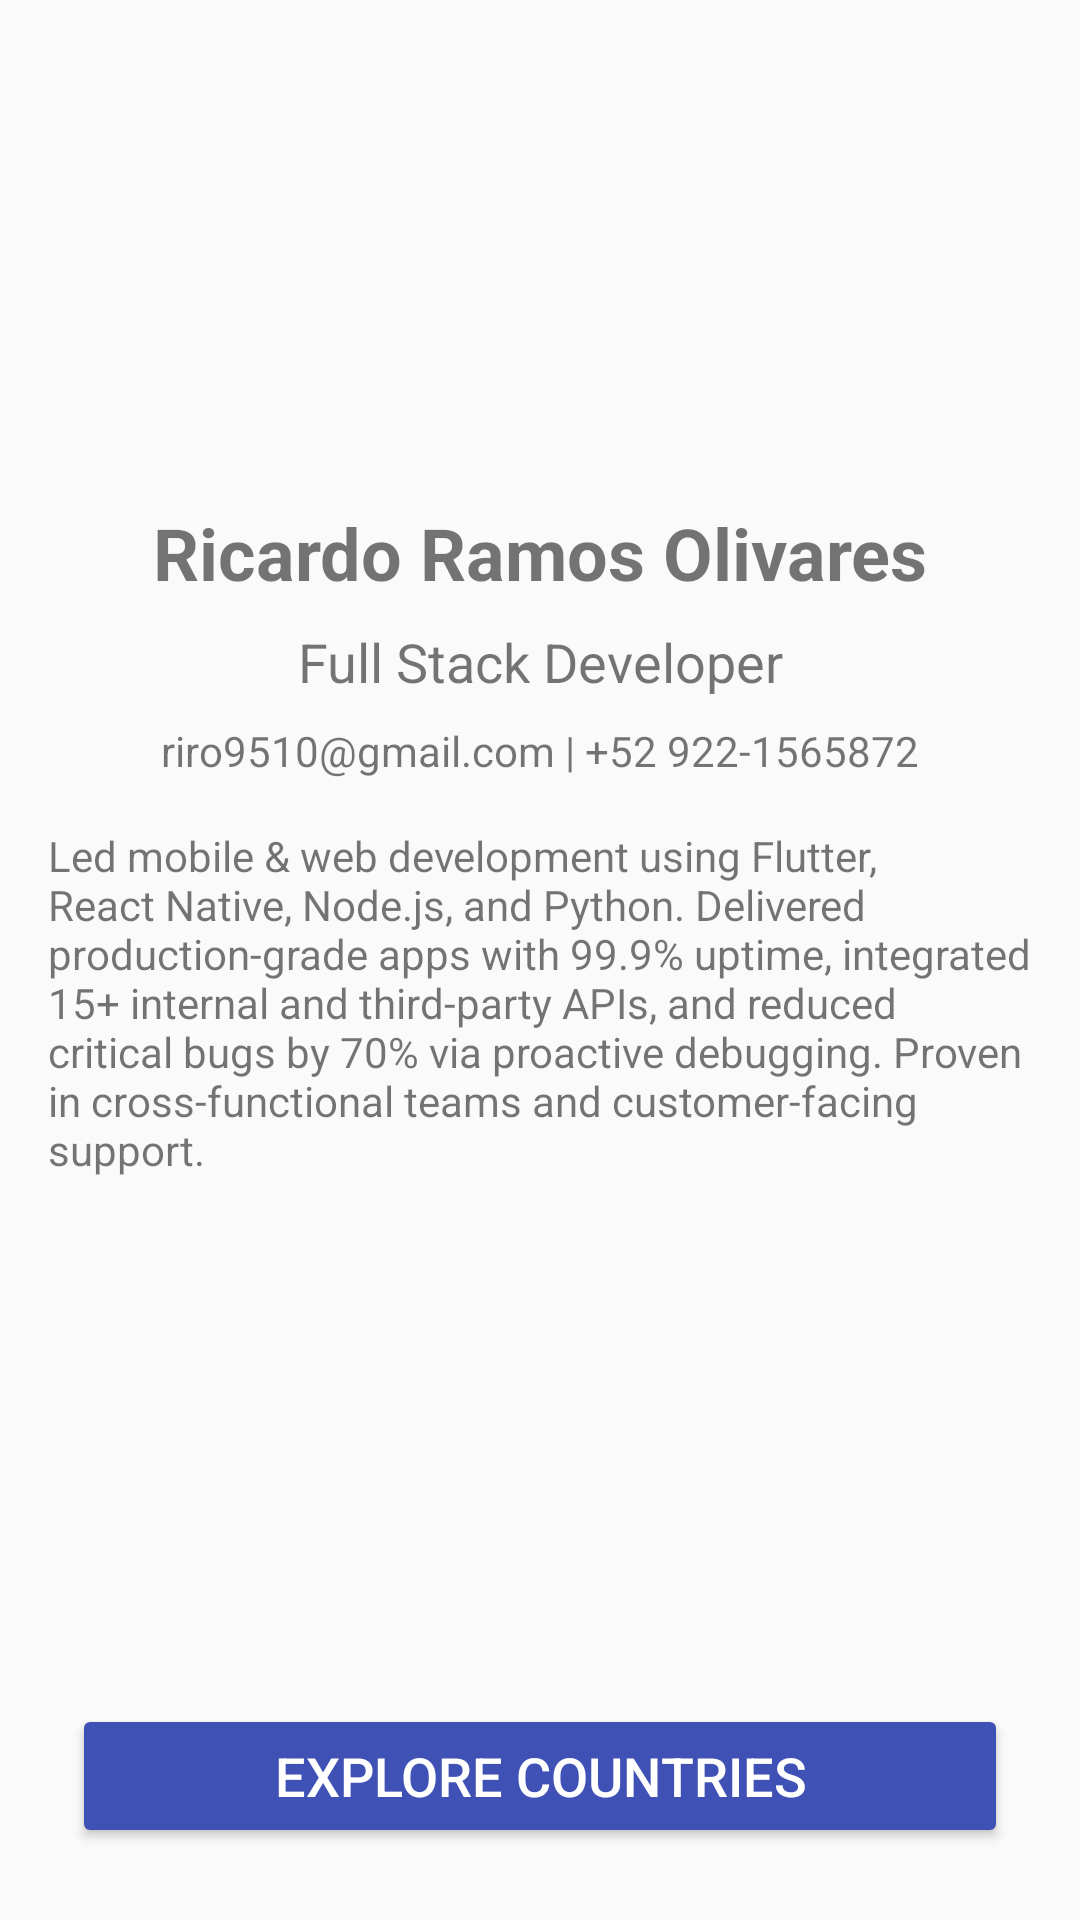

Write the Android layout XML for this screen, with the resource values it uses.
<!-- AndroidManifest.xml: application theme Theme.AppCompat.Light.NoActionBar -->
<!-- res/layout/activity_profile.xml -->
<?xml version="1.0" encoding="utf-8"?>
    <androidx.constraintlayout.widget.ConstraintLayout xmlns:android="http://schemas.android.com/apk/res/android"
    xmlns:app="http://schemas.android.com/apk/res-auto"
    xmlns:tools="http://schemas.android.com/tools"
    android:layout_width="match_parent"
    android:layout_height="match_parent"
    tools:context=".presentation.ui.profile.ProfileActivity">

    <ImageView
        android:id="@+id/iv_profile_photo"
        android:layout_width="120dp"
        android:layout_height="120dp"
        android:src="@drawable/ic_launcher_foreground"
        app:layout_constraintTop_toTopOf="parent"
        app:layout_constraintStart_toStartOf="parent"
        app:layout_constraintEnd_toEndOf="parent"
        android:layout_marginTop="32dp"
        android:scaleType="centerCrop" />

    <TextView
        android:id="@+id/tv_name"
        android:layout_width="wrap_content"
        android:layout_height="wrap_content"
        android:text="@string/profile_name"
        android:textSize="24sp"
        android:textStyle="bold"
        app:layout_constraintTop_toBottomOf="@id/iv_profile_photo"
        app:layout_constraintStart_toStartOf="parent"
        app:layout_constraintEnd_toEndOf="parent"
        android:layout_marginTop="16dp" />
    <TextView
        android:id="@+id/tv_title"
        android:layout_width="wrap_content"
        android:layout_height="wrap_content"
        android:text="@string/profile_title"
        android:textSize="18sp"
        app:layout_constraintTop_toBottomOf="@id/tv_name"
        app:layout_constraintStart_toStartOf="parent"
        app:layout_constraintEnd_toEndOf="parent"
        android:layout_marginTop="8dp" />

    <TextView
        android:id="@+id/tv_contact"
        android:layout_width="wrap_content"
        android:layout_height="wrap_content"
        android:text="@string/profile_contact"
        android:textSize="14sp"
        app:layout_constraintTop_toBottomOf="@id/tv_title"
        app:layout_constraintStart_toStartOf="parent"
        app:layout_constraintEnd_toEndOf="parent"
        android:layout_marginTop="8dp"
        android:layout_marginBottom="24dp"/>

    <ScrollView
        android:layout_width="match_parent"
        android:layout_height="0dp"
        app:layout_constraintTop_toBottomOf="@id/tv_contact"
        app:layout_constraintBottom_toBottomOf="parent"
        android:padding="16dp">

        <TextView
            android:id="@+id/tv_bio"
            android:layout_width="match_parent"
            android:layout_height="wrap_content"
            android:text="@string/profile_summary" />
    </ScrollView>

    <Button
        android:id="@+id/btn_go_to_countries"
        android:layout_width="0dp"
        android:layout_height="wrap_content"
        android:text="Explore Countries"
        android:textSize="18sp"
        android:backgroundTint="#3F51B5"
        android:textColor="#FFFFFF"
        android:layout_margin="24dp"
        app:layout_constraintBottom_toBottomOf="parent"
        app:layout_constraintStart_toStartOf="parent"
        app:layout_constraintEnd_toEndOf="parent" />

</androidx.constraintlayout.widget.ConstraintLayout>
<!-- resources referenced by this layout -->
<resources>
  <string name="profile_contact">riro9510@gmail.com | +52 922-1565872</string>
  <string name="profile_name">Ricardo Ramos Olivares</string>
  <string name="profile_summary">Led mobile &amp; web development using Flutter, React Native, Node.js, and Python. Delivered production-grade apps with 99.9% uptime, integrated 15+ internal and third-party APIs, and reduced critical bugs by 70% via proactive debugging. Proven in cross-functional teams and customer-facing support.</string>
  <string name="profile_title">Full Stack Developer</string>
</resources>
